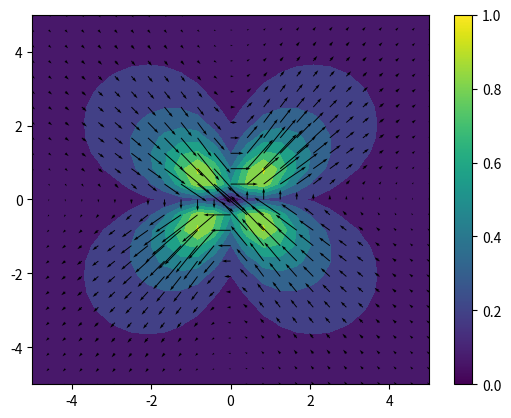

Reproduce this figure in Python.
import numpy as np

# global constants
nu = 0.25
Gshear = 1.


def dc3d_wrapper(m,slip,obs_pts):

    global nu, Gshear 
    
    L = m[0]
    W = m[1]
    D = m[2]
    dip = np.radians(m[3])
    strike = -np.radians(m[4])  # okada strike uses ccw positive
    xc = m[5]
    yc = m[6]

    xobs =  obs_pts[:,0]
    yobs =  obs_pts[:,1]
    
    if obs_pts.shape[1] == 3:
        z = obs_pts[:,2]
    else:
        z = obs_pts[:,0]*0

    R = np.array([[-np.sin(strike),  np.cos(strike)],
                [-np.cos(strike), -np.sin(strike)]])

    x, y = np.dot(R,np.array([xobs-xc,yobs-yc]))
    x = x + 0.5 * L

    # error handling...

    if nu == 0.5: nu = 0.4999
    if D < W * np.sin(dip) and np.array_equal(z, -np.abs(z)):
        print('warning: physically impossible')
    elif D >= W * np.sin(dip) and np.array_equal(z, -np.abs(z)):
        pass
    else:
        print('warning: All z should be negative.')
        
    disp, grad, stress = dc3d(L,W,D,dip,strike,slip,x,y,z,nu,Gshear)
    return disp.T, grad.T, stress.T


def dc3d(L,W,c,delta,strike,slip,x,y,z,nu,Gshear):
    
    [slip_str, slip_dip, tensile] = slip
    
    youngs = 2 * Gshear * (1 + nu)
    lmda = nu * youngs / ((1 + nu) * (1 - 2 * nu))
    alpha = (lmda + Gshear) / (lmda + 2 * Gshear)
                     
    # integrating
    d = c - z
    p = y * np.cos(delta) + d * np.sin(delta)

    xi = np.array([x, x, x - L, x - L])
    eta = np.array([p, p - W, p, p - W])

    q = np.ones((4,x.size)) * y * np.sin(delta) - np.ones((4,x.size)) * d * np.cos(delta)

    R = np.sqrt(xi**2 + eta**2 + q**2)

    y_ = eta * np.cos(delta) + q * np.sin(delta)
    d_ = eta * np.sin(delta) - q * np.cos(delta)
    c_ = d_ + np.ones((4,x.size)) * z

    # For displacement
    X11 = 1 / (R * (R + xi))
    X32 = (2 * R + xi) / (R**3 * (R + xi)**2)
    X53 = (8 * R**2 + 9 * R * xi + 3 * xi**2) / (R**5 * (R + xi)**3)

    Y11 = 1 / (R * (R + eta))
    Y32 = (2 * R + eta) / (R**3 * (R + eta)**2)
    Y53 = (8 * R**2 + 9 * R * eta + 3 * eta**2) / (R**5 * (R + eta)**3)

    h = q * np.cos(delta) - np.ones((4,x.size)) * z
    Z32 = np.sin(delta) / R**3 - h * Y32
    Z53 = 3 * np.sin(delta) / R**5 - h * Y53

    Y0 = Y11 - xi**2 * Y32
    Z0 = Z32 - xi**2 * Z53

    # Selecting a right root for theta
    qsign = np.sign(q)
    theta = np.arctan2(xi * eta, np.abs(q) * R)
    theta = qsign * theta

    X = np.sqrt(xi**2 + q**2)

    if np.abs(np.cos(delta)) < 0.000001:
        I3 = 1/2 * (eta / (R + d_) + y_ * q / ((R + d_)**2) - np.log(R + eta))
        I4 = 1/2 * (xi * y_ / ((R + d_)**2))
    else:
        I3 = 1/np.cos(delta) * y_ / (R + d_) - 1 / np.cos(delta)**2 * (
                np.log(R + eta) - np.sin(delta) * np.log(R + d_))
        I4 = np.sin(delta) / np.cos(delta) * xi / (R + d_) + 2 / (np.cos(delta)**2) * np.arctan2(
                eta * (X + q * np.cos(delta)) + X * (R + X) * np.sin(delta),
                xi * (R + X) * np.cos(delta))

    I1 = -(xi / (R + d_)) * np.cos(delta) - I4 * np.sin(delta)
    I2 = np.log(R + d_) + I3 * np.sin(delta)

    D11 = 1 / (R * (R + d_))

    if np.abs(np.cos(delta)) < 0.000001:
        K1 = (xi * q) / (R + d_) * D11
        K3 = np.sin(delta) / (R + d_) * (xi**2 * D11 - 1)
    else:
        K1 = xi / np.cos(delta) * (D11 - Y11 * np.sin(delta))
        K3 = 1 / np.cos(delta) * (q * Y11 - y_ * D11)

    K2 = 1 / R + K3 * np.sin(delta)
    K4 = xi * Y11 * np.cos(delta) - K1 * np.sin(delta)

    J5 = -(d_ + y_**2 / (R + d_)) * D11
    J2 = xi * y_ / (R + d_) * D11

    if np.abs(np.cos(delta)) < 0.000001:
        J6 = -y_ / (R + d_)**2 * (xi**2 * D11 - 1/2)
        J3 = -xi / (R + d_)**2 * (q**2 * D11 - 1/2)
    else:
        J6 = 1 / np.cos(delta) * (K3 - J5 * np.sin(delta))
        J3 = 1 / np.cos(delta) * (K1 - J2 * np.sin(delta))

    J1 = J5 * np.cos(delta) - J6 * np.sin(delta)
    J4 = -xi * Y11 - J2 * np.cos(delta) + J3 * np.sin(delta)

    # ki
    E = np.sin(delta) / R - y_ * q / R**3
    F = d_ / R**3 + xi**2 * Y32 * np.sin(delta)
    G = 2 * X11 * np.sin(delta) - y_ * q * X32
    H = d_ * q * X32 + xi * q * Y32 * np.sin(delta)
    P = np.cos(delta) / R**3 + q * Y32 * np.sin(delta)
    Q = 3 * c_ * d_ / R**5 - (np.ones((4, 1)) * z * Y32 + Z32 + Z0) * np.sin(delta)

    # li
    E_ = np.cos(delta) / R + d_ * q / R**3
    F_ = y_ / R**3 + xi**2 * Y32 * np.cos(delta)
    G_ = 2 * X11 * np.cos(delta) + d_ * q * X32
    H_ = y_ * q * X32 + xi * q * Y32 * np.cos(delta)
    P_ = np.sin(delta) / R**3 - q * Y32 * np.cos(delta)
    Q_ = (3 * c_ * y_) / R**5 + q * Y32 - (np.ones((4, 1)) * z * Y32 + Z32 + Z0) * np.cos(delta)

    # strike slip 
    if slip_str != 0:
        # displacement
        #uA
        Su1A = theta/2 + alpha / 2 * xi * q * Y11
        Su2A = alpha / 2 * q / R
        Su3A = (1 - alpha) / 2 * np.log(R + eta) - alpha / 2 * q**2 * Y11
        #uB
        Su1B = -xi * q * Y11 - theta - (1 - alpha) / alpha * I1 * np.sin(delta)
        Su2B = -q / R + (1 - alpha) / alpha * y_ / (R + d_) * np.sin(delta)
        Su3B = q**2 * Y11 - (1 - alpha) / alpha * I2 * np.sin(delta)
        #uC
        Su1C = (1 - alpha) * xi * Y11 * np.cos(delta) - alpha * xi * q * Z32
        Su2C = (1 - alpha) * (np.cos(delta) / R + 2 * q * Y11 * np.sin(delta)) - alpha * c_ * q / R**3
        Su3C = (1 - alpha) * q * Y11 * np.cos(delta) - alpha * (c_ * eta / R**3 - np.ones((4, 1)) * z * Y11 + xi**2 * Z32)        
        # displacement gradient
        #jA
        Sj1A = -(1 - alpha) / 2 * q * Y11 - alpha / 2 * (xi**2) * q * Y32
        Sj2A = - alpha / 2 * xi * q / R**3
        Sj3A = (1 - alpha) / 2 * xi * Y11 + alpha / 2 * xi * q**2 * Y32
        #jB
        Sj1B = xi**2 * q * Y32 - (1 - alpha) / alpha * J1 * np.sin(delta)
        Sj2B = xi * q / R**3 - (1 - alpha) / alpha * J2 * np.sin(delta)
        Sj3B = -xi * q**2 * Y32 - (1 - alpha) / alpha * J3 * np.sin(delta)
        #jC
        Sj1C = (1 - alpha) * Y0 * np.cos(delta) - alpha * q * Z0
        Sj2C = -(1 - alpha) * xi * (np.cos(delta) / R**3 + 2 * q * Y32 * np.sin(delta)) + alpha * (
                        3 * c_ * xi * q) / R**5
        Sj3C = -(1 - alpha) * xi * q * Y32 * np.cos(delta) + alpha * xi * (
                        (3 * c_ * eta) / R**5 - np.ones((4, 1)) * z * Y32 - Z32 - Z0)
        #kA
        Sk1A = (1 - alpha) / 2 * xi * Y11 * np.sin(delta) + d_ / 2 * X11 + alpha / 2 * xi * F
        Sk2A = alpha / 2 * E
        Sk3A = (1 - alpha) / 2 * (
                        np.cos(delta) / R + q * Y11 * np.sin(delta)) - alpha / 2 * q * F
        #kB
        Sk1B = -xi * F - d_ * X11 + (1 - alpha) / alpha * (xi * Y11 + J4) * np.sin(delta)
        Sk2B = -E + (1 - alpha) / alpha * (1 / R + J5) * np.sin(delta)
        Sk3B = q * F - (1 - alpha) / alpha * (q * Y11 - J6) * np.sin(delta)
        #kC
        Sk1C = -(1 - alpha) * xi * P * np.cos(delta) - alpha * xi * Q
        Sk2C = 2 * (1 - alpha) * (d_ / R**3 - Y0 * np.sin(delta)) * np.sin(delta) - y_ / R**3 * np.cos(
                delta) - alpha * ((c_ + d_) / R**3 * np.sin(delta) - eta / R**3 - 3 * c_ * y_ * q / R**5)
        Sk3C = -(1 - alpha) * q / R**3 + (y_ / R**3 - Y0 * np.cos(delta)) * np.sin(
                delta) + alpha * ((c_ + d_) / R**3 * np.cos(delta) + 3 * c_ * d_ * q / R**5 - (
                        Y0 * np.cos(delta) + q * Z0) * np.sin(delta))
        #lA
        Sl1A = (1 - alpha) / 2 * xi * Y11 * np.cos(delta) + y_ / 2 * X11 + alpha / 2 * xi * F_
        Sl2A = alpha / 2 * E_
        Sl3A = -(1 - alpha) / 2 * (
                        np.sin(delta) / R - q * Y11 * np.cos(delta)) - alpha / 2 * q * F_
        #lB
        Sl1B = -xi * F_ - y_ * X11 + (1 - alpha) / alpha * K1 * np.sin(delta)
        Sl2B = -E_ + (1 - alpha) / alpha * y_ * D11 * np.sin(delta)
        Sl3B = q * F_ + (1 - alpha) / alpha * K2 * np.sin(delta)
        #lC
        Sl1C = (1 - alpha) * xi * P_ * np.cos(delta) - alpha * xi * Q_
        Sl2C = 2 * (1 - alpha) * (y_ / R**3 - Y0 * np.cos(delta)) * np.sin(delta) + d_ / R**3 * np.cos(
                delta) - alpha * ((c_ + d_) / R**3 * np.cos(delta) + 3 * c_ * d_ * q / R**5)
        Sl3C = (y_ / R**3 - Y0 * np.cos(delta)) * np.cos(delta) - alpha * (
                        (c_ + d_) / R**3 * np.sin(delta) - 3 * c_ * y_ * q / R**5 - Y0 * np.sin(
                delta)**2 + q * Z0 * np.cos(delta))
        # displacement
        # u1A_
        Su1A_ = theta / 2 + alpha / 2 * xi * q * Y11
        Su2A_ = alpha / 2 * q / R
        Su3A_ = (1 - alpha) / 2 * np.log(R + eta) - alpha / 2 * q**2 * Y11
        # displacement gradient
        # jA_
        Sj1A_ = -(1 - alpha) / 2 * q * Y11 - alpha / 2 * xi**2 * q * Y32
        Sj2A_ = - alpha / 2 * xi * q / R**3
        Sj3A_ = (1 - alpha) / 2 * xi * Y11 + alpha / 2 * xi * q**2 * Y32
        # kA_
        Sk1A_ = (1 - alpha) / 2 * xi * Y11 * np.sin(delta) + d_ / 2 * X11 + alpha / 2 * xi * F
        Sk2A_ = alpha / 2 * E
        Sk3A_ = (1 - alpha) / 2 * (np.cos(delta) / R + q * Y11 * np.sin(delta)) - alpha / 2 * q * F
        # lA_
        Sl1A_ = (1 - alpha) / 2 * xi * Y11 * np.cos(delta) + y_ / 2 * X11 + alpha / 2 * xi * F_
        Sl2A_ = alpha / 2 * E_
        Sl3A_ = - (1 - alpha) / 2 * (np.sin(delta) / R - q * Y11 * np.cos(delta)) - alpha / 2 * q * F_

        # displacement
        Sux = 1 / (2 * np.pi) * slip_str * (Su1A - Su1A_ + Su1B + np.ones((4, 1)) * z * Su1C)
        Suy = 1 / (2 * np.pi) * slip_str * (
                (Su2A - Su2A_ + Su2B + np.ones((4, 1)) * z * Su2C) * np.cos(delta) -
                (Su3A - Su3A_ + Su3B + np.ones((4, 1)) * z * Su3C) * np.sin(delta))
        Suz = 1 / (2 * np.pi) * slip_str * (
                (Su2A - Su2A_ + Su2B - np.ones((4, 1)) * z * Su2C) * np.sin(delta) +
                (Su3A - Su3A_ + Su3B - np.ones((4, 1)) * z * Su3C) * np.cos(delta))

        # displacement gradients
        Sduxdx = 1 / (2 * np.pi) * slip_str * (Sj1A - Sj1A_ + Sj1B + np.ones((4, 1)) * z * Sj1C)
        Sduydx = 1 / (2 * np.pi) * slip_str * (
                (Sj2A - Sj2A_ + Sj2B + np.ones((4, 1)) * z * Sj2C) * np.cos(delta) -
                (Sj3A - Sj3A_ + Sj3B + np.ones((4, 1)) * z * Sj3C) * np.sin(delta))
        Sduzdx = 1 / (2 * np.pi) * slip_str * (
                (Sj2A - Sj2A_ + Sj2B - np.ones((4, 1)) * z * Sj2C) * np.sin(delta) +
                (Sj3A - Sj3A_ + Sj3B - np.ones((4, 1)) * z * Sj3C) * np.cos(delta))

        Sduxdy = 1 / (2 * np.pi) * slip_str * (Sk1A - Sk1A_ + Sk1B + np.ones((4, 1)) * z * Sk1C)
        Sduydy = 1 / (2 * np.pi) * slip_str * (
                (Sk2A - Sk2A_ + Sk2B + np.ones((4, 1)) * z * Sk2C) * np.cos(delta) -
                (Sk3A - Sk3A_ + Sk3B + np.ones((4, 1)) * z * Sk3C) * np.sin(delta))
        Sduzdy = 1 / (2 * np.pi) * slip_str * (
                (Sk2A - Sk2A_ + Sk2B - np.ones((4, 1)) * z * Sk2C) * np.sin(delta) +
                (Sk3A - Sk3A_ + Sk3B - np.ones((4, 1)) * z * Sk3C) * np.cos(delta))

        Sduxdz = 1 / (2 * np.pi) * slip_str * (Sl1A + Sl1A_ + Sl1B + Su1C + np.ones((4, 1)) * z * Sl1C)
        Sduydz = 1 / (2 * np.pi) * slip_str * (
                (Sl2A + Sl2A_ + Sl2B + Su2C + np.ones((4, 1)) * z * Sl2C) * np.cos(delta) -
                (Sl3A + Sl3A_ + Sl3B + Su3C + np.ones((4, 1)) * z * Sl3C) * np.sin(delta))
        Sduzdz = 1 / (2 * np.pi) * slip_str * (
                (Sl2A + Sl2A_ + Sl2B - Su2C - np.ones((4, 1)) * z * Sl2C) * np.sin(delta) +
                (Sl3A + Sl3A_ + Sl3B - Su3C - np.ones((4, 1)) * z * Sl3C) * np.cos(delta))
    else:
        Sux, Suy, Suz = 0, 0, 0
        Sduxdx, Sduydx, Sduzdx = 0, 0, 0
        Sduxdy, Sduydy, Sduzdy = 0, 0, 0
        Sduxdz, Sduydz, Sduzdz = 0, 0, 0

    # dip-slip
    if slip_dip != 0:
        # displacement
        #uA
        Du1A = alpha / 2 * q / R
        Du2A = theta / 2 + alpha / 2 * eta * q * X11
        Du3A = (1 - alpha) / 2 * np.log(R + xi) - alpha / 2 * q**2 * X11
        #uB
        Du1B = -q / R + (1 - alpha) / alpha * I3 * np.sin(delta) * np.cos(delta)
        Du2B = -eta * q * X11 - theta - (1 - alpha) / alpha * xi / (R + d_) * np.sin(delta) * np.cos(delta)
        Du3B = q**2 * X11 + (1 - alpha) / alpha * I4 * np.sin(delta) * np.cos(delta)
        #uC
        Du1C = (1 - alpha) * np.cos(delta) / R - q * Y11 * np.sin(delta) - alpha * c_ * q / R**3
        Du2C = (1 - alpha) * y_ * X11 - alpha * c_ * eta * q * X32
        Du3C = -d_ * X11 - xi * Y11 * np.sin(delta) - alpha * c_ * (X11 - q**2 * X32)
        # displacement gradient
        #jA
        Dj1A = -alpha / 2 * xi * q / R**3
        Dj2A = -q / 2 * Y11 - alpha / 2 * eta * q / R**3
        Dj3A = (1 - alpha) / 2 * 1 / R + alpha / 2 * q**2 / R**3
        #jB
        Dj1B = xi * q / R**3 + (1 - alpha) / alpha * J4 * np.sin(delta) * np.cos(delta)
        Dj2B = eta * q / R**3 + q * Y11 + (1 - alpha) / alpha * J5 * np.sin(delta) * np.cos(delta)
        Dj3B = -q**2 / R**3 + (1 - alpha) / alpha * J6 * np.sin(delta) * np.cos(delta)
        #jC
        Dj1C = -(1 - alpha) * xi / R**3 * np.cos(delta) + xi * q * Y32 * np.sin(delta) + alpha * (
                        3 * c_ * xi * q / R**5)
        Dj2C = -(1 - alpha) * y_ / R**3 + alpha * 3 * c_ * eta * q / R**5
        Dj3C = d_ / R**3 - Y0 * np.sin(delta) + alpha * c_ / R**3 * (1 - 3 * q**2 / R**2)
        #kA
        Dk1A = alpha / 2 * E
        Dk2A = (1 - alpha) / 2 * d_ * X11 + xi / 2 * Y11 * np.sin(delta) + alpha / 2 * eta * G
        Dk3A = (1 - alpha) / 2 * y_ * X11 - alpha / 2 * q * G
        #kB
        Dk1B = -E + (1 - alpha) / alpha * J1 * np.sin(delta) * np.cos(delta)
        Dk2B = -eta * G - xi * Y11 * np.sin(delta) + (1 - alpha) / alpha * J2 * np.sin(delta) * np.cos(delta)
        Dk3B = q * G + (1 - alpha) / alpha * J3 * np.sin(delta) * np.cos(delta)
        #kC
        Dk1C = -(1 - alpha) * eta / R**3 + Y0 * np.sin(delta)**2 - alpha * (
                        (c_ + d_) / R**3 * np.sin(delta) - 3 * c_ * y_ * q / R**5)
        Dk2C = (1 - alpha) * (X11 - y_**2 * X32) - alpha * c_ * (
                        (d_ + 2 * q * np.cos(delta)) * X32 - y_ * eta * q * X53)
        Dk3C = xi * P * np.sin(delta) + y_ * d_ * X32 + alpha * c_ * (
                        (y_ + 2 * q * np.sin(delta)) * X32 - y_ * q**2 * X53)
        #lA
        Dl1A = alpha / 2 * E_
        Dl2A = (1 - alpha) / 2 * y_ * X11 + xi / 2 * Y11 * np.cos(delta) + alpha / 2 * eta * G_
        Dl3A = -(1 - alpha) / 2 * d_ * X11 - alpha / 2 * q * G_
        #lB
        Dl1B = -E_ - (1 - alpha) / alpha * K3 * np.sin(delta) * np.cos(delta)
        Dl2B = -eta * G_ - xi * Y11 * np.cos(delta) - (1 - alpha) / alpha * xi * D11 * np.sin(delta) * np.cos(delta)
        Dl3B = q * G_ - (1 - alpha) / alpha * K4 * np.sin(delta) * np.cos(delta)
        #lB
        Dl1C = -q / R**3 + Y0 * np.sin(delta) * np.cos(delta) - alpha * (
                        (c_ + d_) / R**3 * np.cos(delta) + 3 * c_ * d_ * q / R**5)
        Dl2C = (1 - alpha) * y_ * d_ * X32 - alpha * c_ * (
                        (y_ - 2 * q * np.sin(delta)) * X32 + d_ * eta * q * X53)
        Dl3C = -xi * P_ * np.sin(delta) + X11 - d_**2 * X32 - alpha * c_ * (
                        (d_ - 2 * q * np.cos(delta)) * X32 - d_ * q**2 * X53)
        # displacement
        # u1A_
        Du1A_ = alpha / 2 * q / R
        Du2A_ = theta / 2 + alpha / 2 * eta * q * X11
        Du3A_ = (1 - alpha) / 2 * np.log(R + xi) - alpha / 2 * q**2 * X11
        # displacement gradient
        # jA_
        Dj1A_ = - alpha / 2 * xi * q / R**3
        Dj2A_ = - q / 2 * Y11 - alpha / 2 * eta * q / R**3
        Dj3A_ = (1 - alpha) / 2 * 1 / R + alpha / 2 * q**2 / R**3
        # kA_
        Dk1A_ = alpha / 2 * E
        Dk2A_ = (1 - alpha) / 2 * d_ * X11 + xi / 2 * Y11 * np.sin(delta) + alpha / 2 * eta * G
        Dk3A_ = (1 - alpha) / 2 * y_ * X11 - alpha / 2 * q * G
        # lA_
        Dl1A_ = alpha / 2 * E_
        Dl2A_ = (1 - alpha) / 2 * y_ * X11 + xi / 2 * Y11 * np.cos(delta) + alpha / 2 * eta * G_
        Dl3A_ = - (1 - alpha) / 2 * d_ * X11 - alpha / 2 * q * G_


        # displacement
        Dux = 1 / (2 * np.pi) * slip_dip * (Du1A - Du1A_ + Du1B + np.ones((4, 1)) * z * Du1C)
        Duy = 1 / (2 * np.pi) * slip_dip * (
                (Du2A - Du2A_ + Du2B + np.ones((4, 1)) * z * Du2C) * np.cos(delta) -
                (Du3A - Du3A_ + Du3B + np.ones((4, 1)) * z * Du3C) * np.sin(delta))
        Duz = 1 / (2 * np.pi) * slip_dip * (
                (Du2A - Du2A_ + Du2B - np.ones((4, 1)) * z * Du2C) * np.sin(delta) +
                (Du3A - Du3A_ + Du3B - np.ones((4, 1)) * z * Du3C) * np.cos(delta))

        # displacement gradients
        Dduxdx = 1 / (2 * np.pi) * slip_dip * (Dj1A - Dj1A_ + Dj1B + np.ones((4, 1)) * z * Dj1C)
        Dduydx = 1 / (2 * np.pi) * slip_dip * (
                (Dj2A - Dj2A_ + Dj2B + np.ones((4, 1)) * z * Dj2C) * np.cos(delta) -
                (Dj3A - Dj3A_ + Dj3B + np.ones((4, 1)) * z * Dj3C) * np.sin(delta))
        Dduzdx = 1 / (2 * np.pi) * slip_dip * (
                (Dj2A - Dj2A_ + Dj2B - np.ones((4, 1)) * z * Dj2C) * np.sin(delta) +
                (Dj3A - Dj3A_ + Dj3B - np.ones((4, 1)) * z * Dj3C) * np.cos(delta))
        
        Dduxdy = 1 / (2 * np.pi) * slip_dip * (Dk1A - Dk1A_ + Dk1B + np.ones((4, 1)) * z * Dk1C)
        Dduydy = 1 / (2 * np.pi) * slip_dip * (
                (Dk2A - Dk2A_ + Dk2B + np.ones((4, 1)) * z * Dk2C) * np.cos(delta) -
                (Dk3A - Dk3A_ + Dk3B + np.ones((4, 1)) * z * Dk3C) * np.sin(delta))
        Dduzdy = 1 / (2 * np.pi) * slip_dip * (
                (Dk2A - Dk2A_ + Dk2B - np.ones((4, 1)) * z * Dk2C) * np.sin(delta) +
                (Dk3A - Dk3A_ + Dk3B - np.ones((4, 1)) * z * Dk3C) * np.cos(delta))

        Dduxdz = 1 / (2 * np.pi) * slip_dip * (Dl1A + Dl1A_ + Dl1B + Du1C + np.ones((4, 1)) * z * Dl1C)
        Dduydz = 1 / (2 * np.pi) * slip_dip * (
                (Dl2A + Dl2A_ + Dl2B + Du2C + np.ones((4, 1)) * z * Dl2C) * np.cos(delta) -
                (Dl3A + Dl3A_ + Dl3B + Du3C + np.ones((4, 1)) * z * Dl3C) * np.sin(delta))
        Dduzdz = 1 / (2 * np.pi) * slip_dip * (
                (Dl2A + Dl2A_ + Dl2B - Du2C - np.ones((4, 1)) * z * Dl2C) * np.sin(delta) +
                (Dl3A + Dl3A_ + Dl3B - Du3C - np.ones((4, 1)) * z * Dl3C) * np.cos(delta))
        
    else:
        Dux, Duy, Duz = 0, 0, 0
        Dduxdx, Dduydx, Dduzdx = 0, 0, 0
        Dduxdy, Dduydy, Dduzdy = 0, 0, 0
        Dduxdz, Dduydz, Dduzdz = 0, 0, 0


    if tensile != 0:
        # displacement
        # uA
        Tu1A = -(1 - alpha) / 2 * np.log(R + eta) - alpha / 2 * q**2 * Y11
        Tu2A = -(1 - alpha) / 2 * np.log(R + xi) - alpha / 2 * q**2 * X11
        Tu3A = theta / 2 - alpha / 2 * q * (eta * X11 + xi * Y11)
        # uB
        Tu1B = q**2 * Y11 - (1 - alpha) / alpha * I3 * np.sin(delta)**2
        Tu2B = q**2 * X11 + (1 - alpha) / alpha * xi / (R + d_) * np.sin(delta)**2
        Tu3B = q * (eta * X11 + xi * Y11) - theta - (1 - alpha) / alpha * I4 * np.sin(delta)**2
        # uC
        Tu1C = -(1 - alpha) * (np.sin(delta) / R + q * Y11 * np.cos(delta)) - alpha * (
                np.ones((4, 1)) * z * Y11 - q**2 * Z32)
        Tu2C = (1 - alpha) * 2 * xi * Y11 * np.sin(delta) + d_ * X11 - alpha * c_ * (
                X11 - q**2 * X32)
        Tu3C = (1 - alpha) * (y_ * X11 + xi * Y11 * np.cos(delta)) + alpha * q * (
                c_ * eta * X32 + xi * Z32)
        # displacement gradient
        # jA
        Tj1A = - (1 - alpha) / 2 * xi * Y11 + alpha / 2 * xi * q**2 * Y32
        Tj2A = - (1 - alpha) / 2 * 1 / R + alpha / 2 * q**2 / R**3
        Tj3A = - (1 - alpha) / 2 * q * Y11 - alpha / 2 * q**3 * Y32
        # jB
        Tj1B = -xi * q**2 * Y32 - (1 - alpha) / alpha * J4 * np.sin(delta)**2
        Tj2B = -q**2 / R**3 - (1 - alpha) / alpha * J5 * np.sin(delta)**2
        Tj3B = q**3 * Y32 - (1 - alpha) / alpha * J6 * np.sin(delta)**2
        # jC
        Tj1C = (1 - alpha) * xi / R**3 * np.sin(delta) + xi * q * Y32 * np.cos(delta) + alpha * xi * (
                3 * c_ * eta / R**5 - 2 * Z32 - Z0)
        Tj2C = (1 - alpha) * 2 * Y0 * np.sin(delta) - d_ / R**3 + alpha * c_ / R**3 * (
                1 - 3 * q**2 / R**2)
        Tj3C = -(1 - alpha) * (y_ / R**3 - Y0 * np.cos(delta)) - alpha * (
                3 * c_ * eta * q / R**5 - q * Z0)
        # kA
        Tk1A = -(1 - alpha) / 2 * (np.cos(delta) / R + q * Y11 * np.sin(delta)) - alpha / 2 * q * F
        Tk2A = -(1 - alpha) / 2 * y_ * X11 - alpha / 2 * q * G
        Tk3A = (1 - alpha) / 2 * (d_ * X11 + xi * Y11 * np.sin(delta)) + alpha / 2 * q * H
        # kB
        Tk1B = q * F - (1 - alpha) / alpha * J1 * np.sin(delta)**2
        Tk2B = q * G - (1 - alpha) / alpha * J2 * np.sin(delta)**2
        Tk3B = -q * H - (1 - alpha) / alpha * J3 * np.sin(delta)**2
        # kC
        Tk1C = (1 - alpha) * (q / R**3 + Y0 * np.sin(delta) * np.cos(delta)) + alpha * (
                np.ones((4, 1)) * z / R**3 * np.cos(delta) + 3 * c_ * d_ * q / R**5 - q * Z0 * np.sin(delta))
        Tk2C = -(1 - alpha) * 2 * xi * P * np.sin(delta) - y_ * d_ * X32 + alpha * c_ * (
                (y_ + 2 * q * np.sin(delta)) * X32 - y_ * q**2 * X53)
        Tk3C = -(1 - alpha) * (xi * P * np.cos(delta) - X11 + y_**2 * X32) + alpha * c_ * (
                (d_ + 2 * q * np.cos(delta)) * X32 - y_ * eta * q * X53) + alpha * xi * Q
        # lA
        Tl1A = (1 - alpha) / 2 * (np.sin(delta) / R - q * Y11 * np.cos(delta)) - alpha / 2 * q * F_
        Tl2A = (1 - alpha) / 2 * d_ * X11 - alpha / 2 * q * G_
        Tl3A = (1 - alpha) / 2 * (y_ * X11 + xi * Y11 * np.cos(delta)) + alpha / 2 * q * H_
        # lB
        Tl1B = q * F_ + (1 - alpha) / alpha * K3 * np.sin(delta)**2
        Tl2B = q * G_ + (1 - alpha) / alpha * xi * D11 * np.sin(delta)**2
        Tl3B = -q * H_ + (1 - alpha) / alpha * K4 * np.sin(delta)**2
        # lC
        Tl1C = -eta / R**3 + Y0 * np.cos(delta)**2 - alpha * (
                np.ones((4, 1)) * z / R**3 * np.sin(delta) - 3 * c_ * y_ * q / R**5 - Y0 * np.sin(delta)**2 + q * Z0 * np.cos(delta))
        Tl2C = (1 - alpha) * 2 * xi * P_ * np.sin(delta) - X11 + d_**2 * X32 - alpha * c_ * (
                (d_ - 2 * q * np.cos(delta)) * X32 - d_ * q**2 * X53)
        Tl3C = (1 - alpha) * (
                xi * P_ * np.cos(delta) + y_ * d_ * X32) + alpha * c_ * (
                (y_ - 2 * q * np.sin(delta)) * X32 + d_ * eta * q * X53) + alpha * xi * Q_
        # displacement
        # uA_
        Tu1A_ = - (1 - alpha) / 2 * np.log(R + eta) - alpha / 2 * q**2 * Y11
        Tu2A_ = - (1 - alpha) / 2 * np.log(R + xi) - alpha / 2 * q**2 * X11
        Tu3A_ = theta / 2 - alpha / 2 * q * (eta * X11 + xi * Y11)
        # displacement gradient
        # jA_
        Tj1A_ = - (1 - alpha) / 2 * xi * Y11 + alpha / 2 * xi * q**2 * Y32
        Tj2A_ = - (1 - alpha) / 2 * 1 / R + alpha / 2 * q**2 / R**3
        Tj3A_ = - (1 - alpha) / 2 * q * Y11 - alpha / 2 * q**3 * Y32
        # kA_
        Tk1A_ = - (1 - alpha) / 2 * (np.cos(delta) / R + q * Y11 * np.sin(delta)) - alpha / 2 * q * F
        Tk2A_ = - (1 - alpha) / 2 * y_ * X11 - alpha / 2 * q * G
        Tk3A_ = (1 - alpha) / 2 * (d_ * X11 + xi * Y11 * np.sin(delta)) + alpha / 2 * q * H
        # lA_
        Tl1A_ = (1 - alpha) / 2 * (np.sin(delta) / R - q * Y11 * np.cos(delta)) - alpha / 2 * q * F_
        Tl2A_ = (1 - alpha) / 2 * d_ * X11 - alpha / 2 * q * G_
        Tl3A_ = (1 - alpha) / 2 * (y_ * X11 + xi * Y11 * np.cos(delta)) + alpha / 2 * q * H_
    
        # Tensile
        # Displacement
        Tux = (1 / (2 * np.pi)) * tensile * (Tu1A - Tu1A_ + Tu1B + np.ones((4, 1)) * z * Tu1C)
        Tuy = (1 / (2 * np.pi)) * tensile * ((Tu2A - Tu2A_ + Tu2B + np.ones((4, 1)) * z * Tu2C) * np.cos(delta) -
                                                (Tu3A - Tu3A_ + Tu3B + np.ones((4, 1)) * z * Tu3C) * np.sin(delta))
        Tuz = (1 / (2 * np.pi)) * tensile * ((Tu2A - Tu2A_ + Tu2B - np.ones((4, 1)) * z * Tu2C) * np.sin(delta) +
                                                (Tu3A - Tu3A_ + Tu3B - np.ones((4, 1)) * z * Tu3C) * np.cos(delta))

        # Displacement gradients
        Tduxdx = (1 / (2 * np.pi)) * tensile * (Tj1A - Tj1A_ + Tj1B + np.ones((4, 1)) * z * Tj1C)
        Tduydx = (1 / (2 * np.pi)) * tensile * ((Tj2A - Tj2A_ + Tj2B + np.ones((4, 1)) * z * Tj2C) * np.cos(delta) -
                                                (Tj3A - Tj3A_ + Tj3B + np.ones((4, 1)) * z * Tj3C) * np.sin(delta))
        Tduzdx = (1 / (2 * np.pi)) * tensile * ((Tj2A - Tj2A_ + Tj2B - np.ones((4, 1)) * z * Tj2C) * np.sin(delta) +
                                                (Tj3A - Tj3A_ + Tj3B - np.ones((4, 1)) * z * Tj3C) * np.cos(delta))
        Tduxdy = (1 / (2 * np.pi)) * tensile * (Tk1A - Tk1A_ + Tk1B + np.ones((4, 1)) * z * Tk1C)
        Tduydy = (1 / (2 * np.pi)) * tensile * ((Tk2A - Tk2A_ + Tk2B + np.ones((4, 1)) * z * Tk2C) * np.cos(delta) -
                                                (Tk3A - Tk3A_ + Tk3B + np.ones((4, 1)) * z * Tk3C) * np.sin(delta))
        Tduzdy = (1 / (2 * np.pi)) * tensile * ((Tk2A - Tk2A_ + Tk2B - np.ones((4, 1)) * z * Tk2C) * np.sin(delta) +
                                                (Tk3A - Tk3A_ + Tk3B - np.ones((4, 1)) * z * Tk3C) * np.cos(delta))
        Tduxdz = (1 / (2 * np.pi)) * tensile * (Tl1A + Tl1A_ + Tl1B + Tu1C + np.ones((4, 1)) * z * Tl1C)
        Tduydz = (1 / (2 * np.pi)) * tensile * ((Tl2A + Tl2A_ + Tl2B + Tu2C + np.ones((4, 1)) * z * Tl2C) * np.cos(delta) -
                                                (Tl3A + Tl3A_ + Tl3B + Tu3C + np.ones((4, 1)) * z * Tl3C) * np.sin(delta))
        Tduzdz = (1 / (2 * np.pi)) * tensile * ((Tl2A + Tl2A_ + Tl2B - Tu2C - np.ones((4, 1)) * z * Tl2C) * np.sin(delta) +
                                                (Tl3A + Tl3A_ + Tl3B - Tu3C - np.ones((4, 1)) * z * Tl3C) * np.cos(delta))
    else:
        Tux, Tuy, Tuz = 0, 0, 0
        Tduxdx, Tduydx, Tduzdx = 0, 0, 0
        Tduxdy, Tduydy, Tduzdy = 0, 0, 0
        Tduxdz, Tduydz, Tduzdz = 0, 0, 0

    factor=np.ones((xi.shape))
    factor[1,:]=factor[1,:]*-1
    factor[2,:]=factor[2,:]*-1

    G1 = np.sum(factor * (Sux + Dux + Tux),axis=0)
    G2 = np.sum(factor * (Suy + Duy + Tuy),axis=0)
    G3 = np.sum(factor * (Suz + Duz + Tuz),axis=0)

    Dg11 = np.sum(factor * (Sduxdx + Dduxdx + Tduxdx),axis=0)
    Dg12 = np.sum(factor * (Sduxdy + Dduxdy + Tduxdy),axis=0)
    Dg13 = np.sum(factor * (Sduxdz + Dduxdz + Tduxdz),axis=0)

    Dg21 = np.sum(factor * (Sduydx + Dduydx + Tduydx),axis=0)
    Dg22 = np.sum(factor * (Sduydy + Dduydy + Tduydy),axis=0)
    Dg23 = np.sum(factor * (Sduydz + Dduydz + Tduydz),axis=0)

    Dg31 = np.sum(factor * (Sduzdx + Dduzdx + Tduzdx),axis=0)
    Dg32 = np.sum(factor * (Sduzdy + Dduzdy + Tduzdy),axis=0)
    Dg33 = np.sum(factor * (Sduzdz + Dduzdz + Tduzdz),axis=0)

    # Coordinate transformation
    Gx = np.cos(strike) * (-G2) - np.sin(strike) * G1
    Gy = np.sin(strike) * (-G2) + np.cos(strike) * G1
    Gz = G3

    displacement = np.array([Gx, Gy, Gz])

    Dg11_ = Dg22
    Dg12_ = -Dg21
    Dg13_ = -Dg23

    Dg21_ = -Dg12
    Dg22_ = Dg11
    Dg23_ = Dg13

    Dg31_ = -Dg32
    Dg32_ = Dg31
    Dg33_ = Dg33

    # Coordinate transformation
    Dgxx = (np.cos(strike) * Dg11_ - np.sin(strike) * Dg21_) * np.cos(strike) + \
    (np.cos(strike) * Dg12_ - np.sin(strike) * Dg22_) * (-np.sin(strike))
    Dgyx = (np.sin(strike) * Dg11_ + np.cos(strike) * Dg21_) * np.cos(strike) - \
    (np.sin(strike) * Dg12_ + np.cos(strike) * Dg22_) * np.sin(strike)
    Dgzx = Dg31_ * np.cos(strike) - Dg32_ * np.sin(strike)

    Dgxy = (np.cos(strike) * Dg11_ - np.sin(strike) * Dg21_) * np.sin(strike) + \
    (np.cos(strike) * Dg12_ - np.sin(strike) * Dg22_) * np.cos(strike)
    Dgyy = (np.sin(strike) * Dg11_ + np.cos(strike) * Dg21_) * np.sin(strike) + \
    (np.sin(strike) * Dg12_ + np.cos(strike) * Dg22_) * np.cos(strike)
    Dgzy = np.sin(strike) * Dg31_ + np.cos(strike) * Dg32_

    Dgxz = np.cos(strike) * Dg13_ - np.sin(strike) * Dg23_
    Dgyz = np.sin(strike) * Dg13_ + np.cos(strike) * Dg23_
    Dgzz = Dg33_

    gradient = np.array([Dgxx, Dgxy, Dgxz,Dgyx, Dgyy, Dgyz,Dgzx, Dgzy, Dgzz])

    # Strain components
    Ex = Dgxx
    Ey = Dgyy
    Ez = Dgzz
    Exy = 0.5 * (Dgyx + Dgxy)
    Eyz = 0.5 * (Dgyz + Dgzy)
    Ezx = 0.5 * (Dgzx + Dgxz)

    # Stress components
    Sx = youngs / ((1 + nu) * (1 - 2 * nu)) * (Ex + nu * (Ey + Ez - Ex))
    Sy = youngs / ((1 + nu) * (1 - 2 * nu)) * (Ey + nu * (Ex + Ez - Ey))
    Sz = youngs / ((1 + nu) * (1 - 2 * nu)) * (Ez + nu * (Ey + Ex - Ez))
    Sxy = 2 * Gshear * Exy
    Syz = 2 * Gshear * Eyz
    Szx = 2 * Gshear * Ezx

    # Stress vector
    Stress = np.array([Sx, Sxy, Szx, Sy, Syz, Sz])

    return(displacement,gradient,Stress)

def obs_grid(xmin=-10,xmax=10,ymin=-10,ymax=10,nx=20,ny=20):

    x = np.linspace(xmin,xmax,nx)
    y = np.linspace(ymin,ymax,ny)

    xs, ys = np.meshgrid(x,y)

    xy = np.vstack((xs.ravel(),ys.ravel()))

    return xy.T

def demo():
    import matplotlib.pyplot as plt
    num=25

    xy = obs_grid(xmin=-5,
                xmax=5,
                ymin=-5,
                ymax=5,
                nx=num,
                ny=num)


    slip = [-1,0,0]
    xc,yc = 0,0
    strike = 90
    dip = 90
    length = 1
    width = 0.5
    H = 1
    m = [length,width,H,dip,strike,xc,yc]

    disp, grad, stress = dc3d_wrapper(m,slip,xy)

    # Reshape the coordinates into 2D grid arrays
    X = xy[:, 0].reshape(num, num)
    Y = xy[:, 1].reshape(num, num)

    dmag = (disp[:,0]**2+disp[:,1]**2)**0.5
    Z = dmag.reshape(num, num)  

    # Now plot the contour
    plt.contourf(X, Y, Z)
    plt.quiver(xy[:,0],xy[:,1],disp[:,0],disp[:,1])
    plt.colorbar()
    plt.show()

if __name__ == "__main__":
    demo()